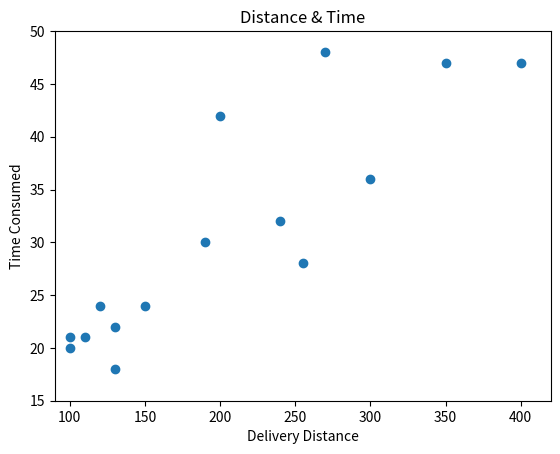

The matplotlib source for this figure:
# 모듈 로딩 ----------------------------------------
import numpy as np
from matplotlib import pyplot as plt

# 데이터 준비 ---------------------------------------
# [거리, 시간]
data = np.array([[100, 20], [150, 24], [300, 36], [400, 47],
                 [130, 22], [240, 32], [350, 47], [200, 42],
                 [100, 21], [110, 21], [190, 30], [120, 24],
                 [130, 18], [270, 48], [255, 28]])

# 입력(Feature) x, 츨력(Target) y 데이터 추출
x = data[:, 0].reshape(-1, 1)   # 2차원 배열 변환
y = data[:, 1]

# 데이터 확인
print(data.shape)
print('입력 데이터 => 거리 data[:, 0] =>', data[:, 0])
print('출력 데이터 => 시간 data[:, 1] =>', data[:, 1])

print(f'x => {x}, {type(x)}, {x.shape}')
print(f'y => {y}, {type(y)}, {y.shape}')


# 그래프 출력 => 거리 & 시간
plt.scatter(data[:, 0], data[:, 1])
plt.title('Distance & Time')
plt.xlabel('Delivery Distance')
plt.ylabel('Time Consumed')
plt.axis([90, 420, 15, 50])
plt.show()
